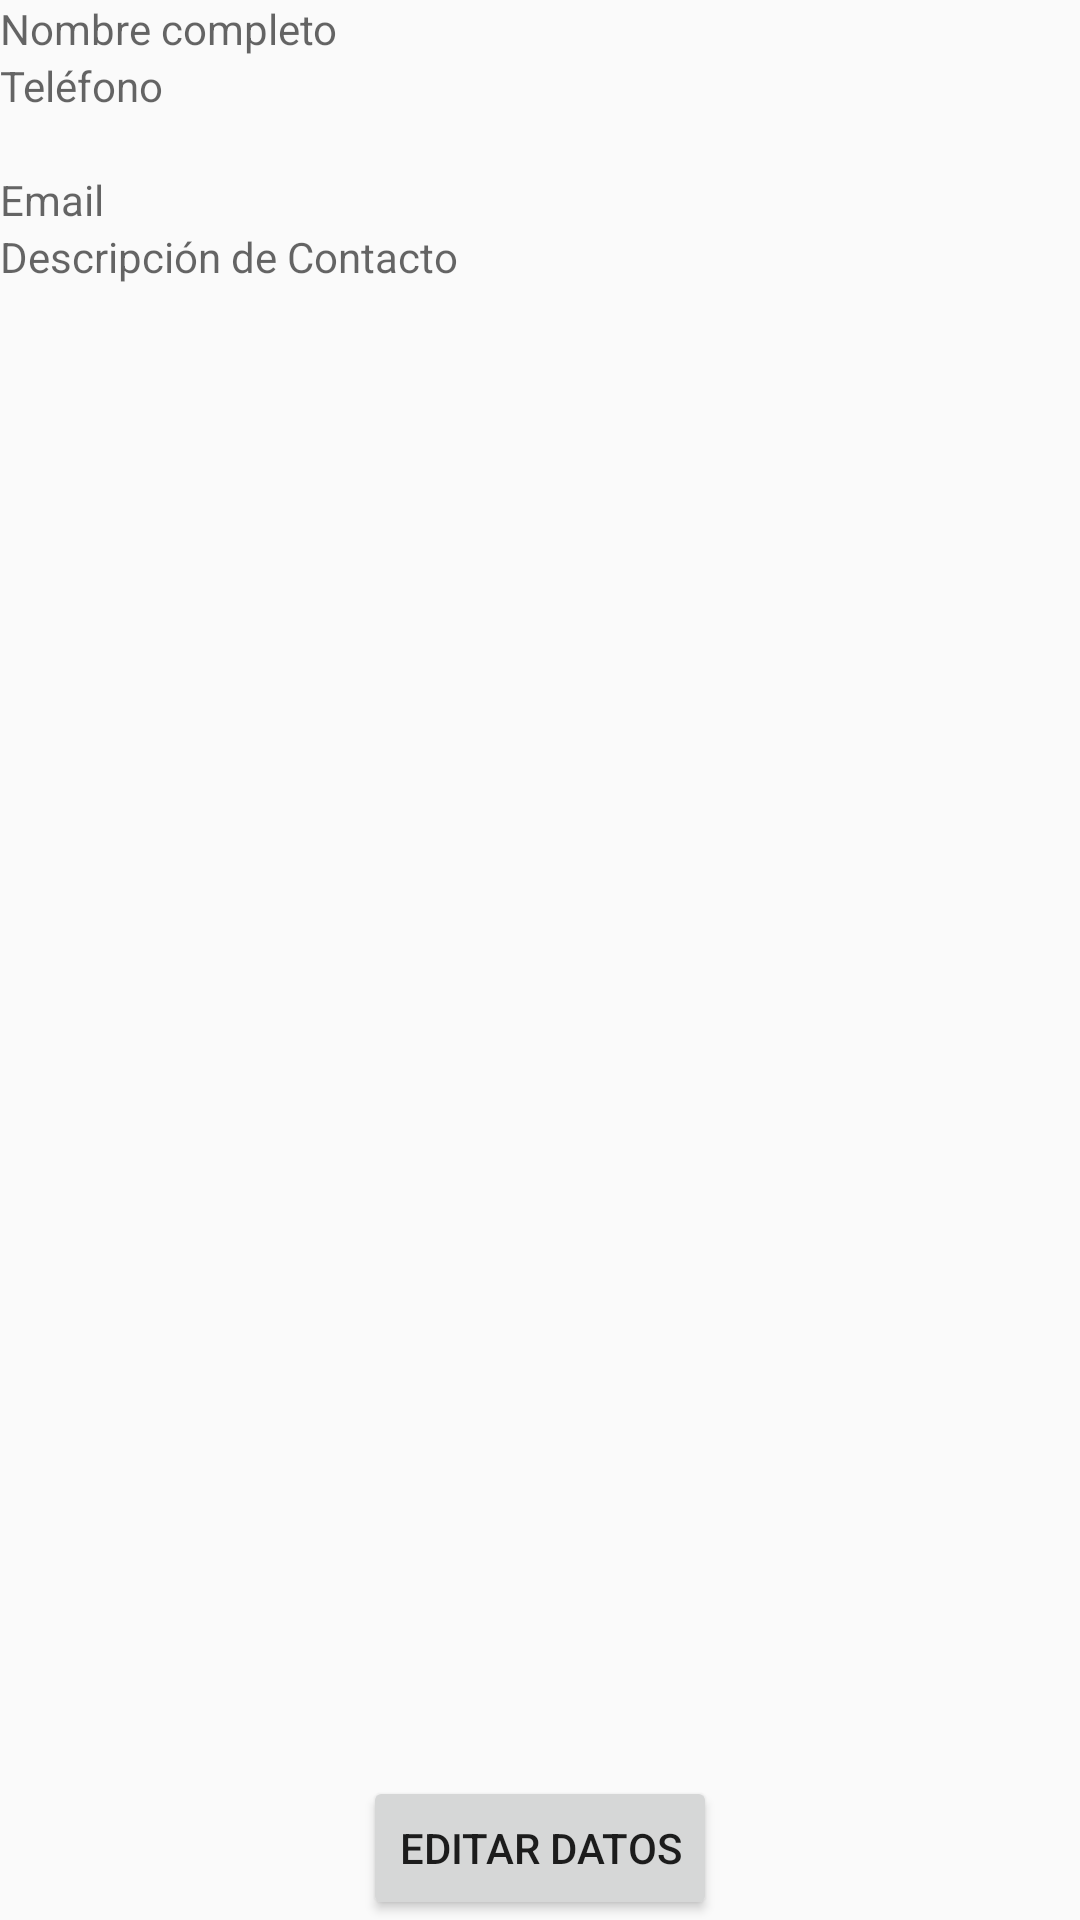

Reconstruct the res/layout file that produces this screen, plus the resources it refers to.
<!-- AndroidManifest.xml: application theme AppTheme -->
<!-- res/layout/activity_confirmacion.xml -->
<?xml version="1.0" encoding="utf-8"?>
<androidx.constraintlayout.widget.ConstraintLayout xmlns:android="http://schemas.android.com/apk/res/android"
    xmlns:app="http://schemas.android.com/apk/res-auto"
    xmlns:tools="http://schemas.android.com/tools"
    android:layout_width="match_parent"
    android:layout_height="match_parent"
    tools:context=".Confirmacion">
    <LinearLayout
        android:id = "@+id/layout1"
        android:layout_width="fill_parent"
        android:orientation="vertical"
        android:layout_height="fill_parent">

        <TextView
            android:id="@+id/tvNombre"
            android:layout_height="wrap_content"
            android:hint="@string/feedbackname"
            android:inputType="textPersonName"
            android:layout_width="fill_parent">
        </TextView>




        <TextView
            android:id="@+id/tvTelefono"
            android:layout_height="wrap_content"
            android:hint="@string/telefono"
            android:layout_width="fill_parent">
        </TextView>




        <TextView
            android:id="@+id/tvFecha_Nac"
            android:layout_width="match_parent"
            android:layout_height="wrap_content"
            android:inputType="date"
            android:focusable="false"/>




        <TextView
            android:id="@+id/tvEmail"
            android:layout_height="wrap_content"
            android:hint="@string/email"
            android:layout_width="fill_parent">
        </TextView>



        <TextView
            android:id="@+id/tvDescripContacto"
            android:layout_height="wrap_content"
            android:hint="@string/descripContacto"
            android:layout_width="fill_parent">
        </TextView>
    </LinearLayout>




    <androidx.appcompat.widget.AppCompatButton
        android:id="@+id/BotonEnviar"
        android:layout_height="wrap_content"
        android:text="@string/editar_datos"
        android:layout_width="wrap_content"
        android:onClick="Edition"
        android:gravity="center"
        app:layout_constraintBottom_toBottomOf="parent"
        app:layout_constraintEnd_toEndOf="parent"
        app:layout_constraintStart_toStartOf="parent">
    </androidx.appcompat.widget.AppCompatButton>

</androidx.constraintlayout.widget.ConstraintLayout>
<!-- resources referenced by this layout -->
<resources>
  <string name="descripContacto">Descripción de Contacto</string>
  <string name="editar_datos">Editar Datos</string>
  <string name="email">Email</string>
  <string name="feedbackname">Nombre completo</string>
  <string name="telefono">Teléfono</string>
  <style name="AppTheme" parent="Theme.AppCompat.Light.DarkActionBar">
          
          <item name="colorPrimary">@color/colorPrimary</item>
          <item name="colorPrimaryDark">@color/colorPrimaryDark</item>
          <item name="colorAccent">@color/colorAccent</item>
      </style>
  <!-- not gathered from this repository: default colours our renderer supplied (Android Studio template values) -->
  <color name="colorPrimary">#FF6200EE</color>
  <color name="colorPrimaryDark">#FF3700B3</color>
  <color name="colorAccent">#FF03DAC5</color>
</resources>
